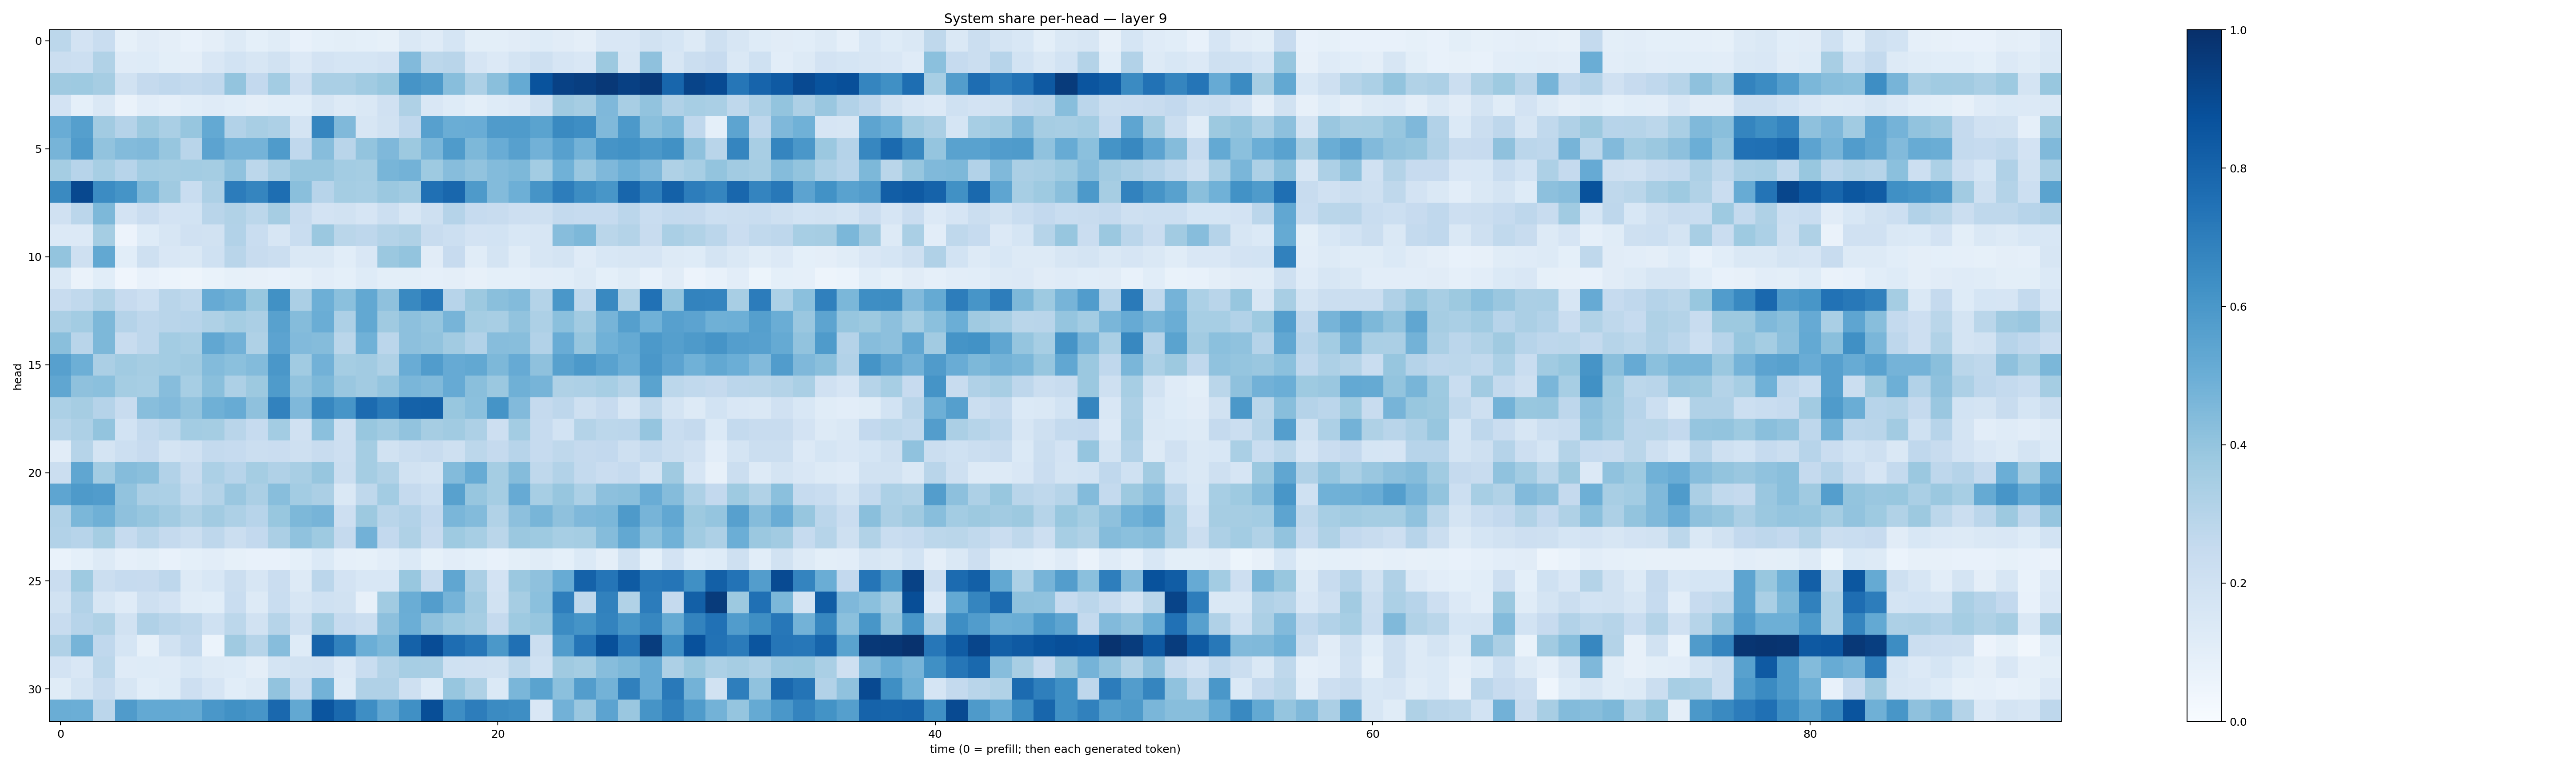

Values plotted in this chart, from the file beside it:
0.2811444, 0.18000375, 0.23270571, 0.08418642, 0.10956076, 0.096282475, 0.07317601, 0.09565837, 0.12962085, 0.09039463, 0.11519022, 0.07178045, 0.092139825, 0.098770194, 0.09157885, 0.08420486, 0.14209393, 0.120219246, 0.1697331, 0.0988296, 0.10152349, 0.11119693, 0.124687165, 0.112866044
0.2264, 0.2167, 0.3135, 0.1205, 0.1211, 0.09896, 0.09636, 0.1508, 0.1875, 0.1611, 0.1937, 0.135, 0.1817, 0.1699, 0.1684, 0.1822, 0.4425, 0.2804, 0.2928, 0.1647, 0.1362, 0.1782, 0.2032, 0.1661
0.3676, 0.3711, 0.3491, 0.1916, 0.2531, 0.2662, 0.2574, 0.2694, 0.399, 0.261, 0.3569, 0.2122, 0.339, 0.3375, 0.3642, 0.388, 0.6115, 0.5877, 0.4296, 0.3257, 0.4223, 0.5194, 0.8647, 0.9317
0.1814, 0.09301, 0.1426, 0.06548, 0.1016, 0.0891, 0.1062, 0.1209, 0.1087, 0.09623, 0.1058, 0.1085, 0.1635, 0.1321, 0.1458, 0.1959, 0.3215, 0.1492, 0.1245, 0.1004, 0.1228, 0.1362, 0.2004, 0.3697
0.5071, 0.5637, 0.3603, 0.3027, 0.3788, 0.3363, 0.3919, 0.5206, 0.3107, 0.3436, 0.3266, 0.1772, 0.6718, 0.4455, 0.1601, 0.1919, 0.2685, 0.5625, 0.5014, 0.5049, 0.5797, 0.5846, 0.5496, 0.6524
0.4709, 0.5819, 0.4053, 0.4412, 0.4477, 0.3944, 0.2908, 0.5439, 0.4736, 0.4734, 0.5842, 0.2657, 0.4319, 0.2902, 0.4012, 0.4496, 0.3781, 0.4629, 0.584, 0.4548, 0.5041, 0.5586, 0.4809, 0.559
0.3526, 0.2961, 0.347, 0.2956, 0.3576, 0.3524, 0.3578, 0.355, 0.4073, 0.2784, 0.3435, 0.3934, 0.3908, 0.3579, 0.3543, 0.4668, 0.4766, 0.3724, 0.4305, 0.4024, 0.4387, 0.4541, 0.3582, 0.4861
0.6561, 0.9044, 0.6465, 0.6165, 0.4561, 0.3682, 0.2329, 0.3268, 0.7032, 0.6693, 0.7609, 0.4236, 0.2939, 0.3522, 0.347, 0.3817, 0.3667, 0.7505, 0.7858, 0.5878, 0.4381, 0.4949, 0.612, 0.6995
0.1962, 0.2831, 0.4564, 0.1805, 0.2279, 0.1809, 0.1866, 0.2922, 0.3145, 0.2811, 0.3499, 0.2345, 0.1797, 0.1919, 0.1644, 0.2161, 0.16, 0.2034, 0.304, 0.2492, 0.2415, 0.2111, 0.2039, 0.2568
0.1336, 0.1339, 0.3524, 0.05797, 0.1248, 0.1622, 0.1964, 0.1885, 0.3118, 0.2333, 0.1622, 0.2325, 0.3797, 0.2867, 0.2744, 0.3072, 0.321, 0.2402, 0.2164, 0.1819, 0.1871, 0.1525, 0.159, 0.4297
0.399, 0.2037, 0.5255, 0.1068, 0.2076, 0.1515, 0.1433, 0.2008, 0.2896, 0.2383, 0.223, 0.1454, 0.1416, 0.1074, 0.1491, 0.3806, 0.402, 0.1121, 0.2454, 0.1137, 0.1777, 0.1152, 0.1612, 0.1778
0.1445, 0.06429, 0.1079, 0.04275, 0.07304, 0.06122, 0.04898, 0.06937, 0.08326, 0.08146, 0.07642, 0.08558, 0.1042, 0.0937, 0.1238, 0.09841, 0.1007, 0.08867, 0.0971, 0.07977, 0.09045, 0.08999, 0.1051, 0.1063
0.2383, 0.2646, 0.313, 0.2423, 0.2165, 0.2902, 0.2726, 0.5125, 0.4896, 0.387, 0.6266, 0.3323, 0.4952, 0.4203, 0.5259, 0.4104, 0.6576, 0.7156, 0.2944, 0.3784, 0.424, 0.4404, 0.3048, 0.6012
0.3348, 0.3556, 0.4555, 0.3015, 0.276, 0.2893, 0.295, 0.3231, 0.3544, 0.3347, 0.556, 0.4359, 0.5034, 0.3278, 0.5237, 0.3708, 0.4143, 0.3961, 0.4688, 0.3541, 0.3436, 0.4037, 0.3271, 0.4185
0.4236, 0.2898, 0.4537, 0.2411, 0.2758, 0.3592, 0.3402, 0.5296, 0.4818, 0.3237, 0.5437, 0.4441, 0.4337, 0.2855, 0.4858, 0.2851, 0.4179, 0.4025, 0.3617, 0.3113, 0.433, 0.4294, 0.3122, 0.5049
0.5597, 0.4939, 0.3345, 0.3664, 0.3487, 0.3585, 0.3694, 0.4375, 0.4193, 0.4389, 0.5994, 0.3634, 0.4836, 0.3532, 0.3611, 0.3241, 0.5048, 0.5779, 0.5137, 0.5273, 0.4536, 0.5124, 0.4114, 0.5565
0.5332, 0.4115, 0.4186, 0.3543, 0.3459, 0.4305, 0.3445, 0.422, 0.3278, 0.3774, 0.5856, 0.4059, 0.4563, 0.3841, 0.3619, 0.3957, 0.4639, 0.4458, 0.5135, 0.4249, 0.3793, 0.4921, 0.4726, 0.3227
0.3319, 0.3489, 0.3039, 0.2384, 0.4295, 0.4435, 0.4033, 0.4894, 0.5106, 0.4116, 0.6816, 0.4493, 0.6648, 0.6074, 0.7709, 0.711, 0.8069, 0.8124, 0.3886, 0.4203, 0.6136, 0.4439, 0.2503, 0.2754
0.2984, 0.3251, 0.4023, 0.1871, 0.2539, 0.2786, 0.3591, 0.3543, 0.2898, 0.2473, 0.3584, 0.199, 0.4213, 0.2036, 0.389, 0.3645, 0.4039, 0.3495, 0.3646, 0.3268, 0.2121, 0.3586, 0.2499, 0.1861
0.1117, 0.2981, 0.1741, 0.215, 0.2456, 0.1779, 0.1965, 0.2566, 0.2488, 0.2235, 0.2294, 0.2064, 0.2372, 0.2139, 0.3524, 0.1931, 0.2244, 0.2349, 0.2082, 0.2798, 0.2506, 0.2931, 0.2494, 0.2719
0.2255, 0.5327, 0.3592, 0.4358, 0.4237, 0.3103, 0.2368, 0.3282, 0.2964, 0.3539, 0.3166, 0.3417, 0.3908, 0.2214, 0.3541, 0.3137, 0.1918, 0.1795, 0.439, 0.5087, 0.3541, 0.4338, 0.2731, 0.3097
0.5352, 0.5894, 0.5743, 0.4058, 0.3355, 0.3285, 0.2642, 0.307, 0.3832, 0.3357, 0.4276, 0.3581, 0.3355, 0.1455, 0.2727, 0.3581, 0.2537, 0.2174, 0.555, 0.3941, 0.3546, 0.513, 0.344, 0.3928
0.3201, 0.4573, 0.489, 0.4115, 0.3938, 0.3633, 0.3214, 0.3616, 0.3273, 0.2931, 0.3895, 0.4552, 0.4705, 0.2113, 0.3781, 0.2898, 0.3092, 0.2611, 0.4622, 0.4378, 0.3156, 0.4163, 0.4659, 0.413
0.3088, 0.2953, 0.3544, 0.2495, 0.2901, 0.2533, 0.2227, 0.2758, 0.2204, 0.2597, 0.3346, 0.4097, 0.3744, 0.2534, 0.4831, 0.2607, 0.3218, 0.2429, 0.3736, 0.3471, 0.2852, 0.3814, 0.3748, 0.3456
0.06647, 0.09122, 0.1274, 0.08877, 0.09973, 0.07127, 0.09196, 0.1027, 0.08465, 0.07155, 0.07603, 0.09039, 0.1402, 0.08901, 0.08282, 0.1019, 0.1372, 0.08581, 0.1048, 0.0931, 0.07101, 0.1008, 0.1154, 0.09266
0.229, 0.3715, 0.2229, 0.2471, 0.2447, 0.2765, 0.1313, 0.1548, 0.2258, 0.1588, 0.2266, 0.1326, 0.2851, 0.1802, 0.156, 0.1525, 0.3894, 0.2391, 0.5319, 0.3338, 0.181, 0.3821, 0.412, 0.5106
0.1923, 0.3113, 0.1607, 0.1186, 0.2037, 0.1836, 0.1142, 0.1062, 0.2336, 0.127, 0.2306, 0.1631, 0.1998, 0.1923, 0.08087, 0.3634, 0.5015, 0.5713, 0.4731, 0.3602, 0.191, 0.3492, 0.419, 0.6986
0.2419, 0.2942, 0.3228, 0.1919, 0.3171, 0.2891, 0.2697, 0.2024, 0.2777, 0.1905, 0.3001, 0.2058, 0.3444, 0.2483, 0.2241, 0.4168, 0.4979, 0.4108, 0.3715, 0.3484, 0.2514, 0.3744, 0.3941, 0.6473
0.3172, 0.4701, 0.2678, 0.1699, 0.08223, 0.1906, 0.2572, 0.05999, 0.3707, 0.2995, 0.43, 0.1223, 0.8019, 0.6809, 0.4997, 0.4578, 0.8079, 0.8876, 0.7645, 0.7237, 0.5966, 0.7534, 0.2209, 0.5744
0.1797, 0.1519, 0.2804, 0.1205, 0.1237, 0.1174, 0.1561, 0.1289, 0.1246, 0.09654, 0.1751, 0.1937, 0.1974, 0.1361, 0.2328, 0.3076, 0.344, 0.341, 0.1996, 0.1976, 0.1877, 0.2797, 0.2027, 0.3681
0.1171, 0.1773, 0.2351, 0.1579, 0.1079, 0.1248, 0.2131, 0.1643, 0.1065, 0.1265, 0.4034, 0.2328, 0.4767, 0.1235, 0.3184, 0.3187, 0.2039, 0.1221, 0.3907, 0.3237, 0.1375, 0.464, 0.5487, 0.4212
0.5021, 0.4993, 0.2839, 0.5807, 0.5224, 0.5218, 0.5181, 0.5984, 0.6289, 0.6083, 0.7849, 0.5249, 0.859, 0.7791, 0.6386, 0.5305, 0.6299, 0.8859, 0.6375, 0.6994, 0.6508, 0.6371, 0.1504, 0.484
